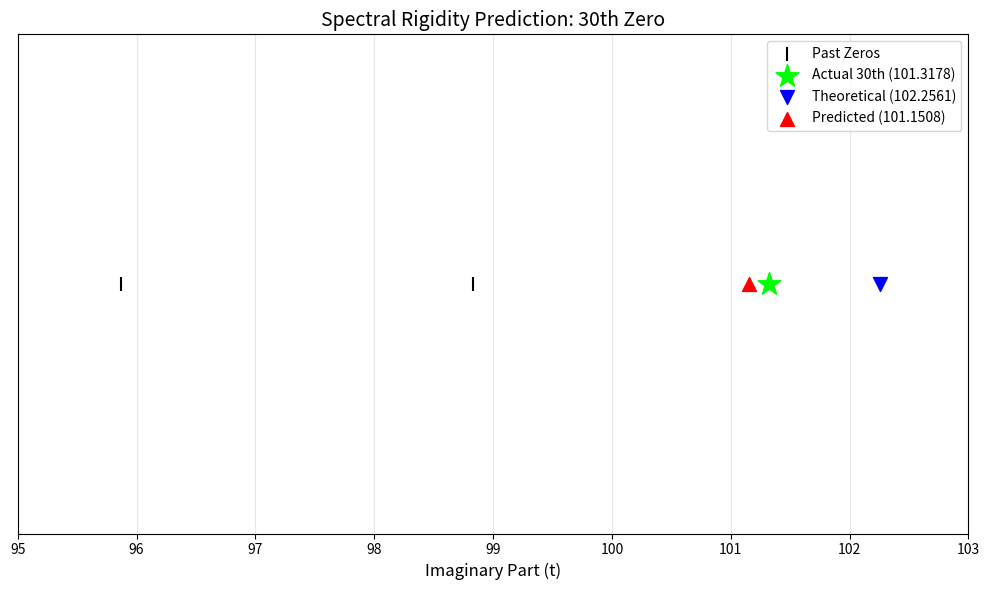

Recreate this plot in Python. (Note: this script raises an exception after producing the figure.)
import numpy as np
from scipy.optimize import fsolve

# --- 1. Data Preparation ---
true_zeros = np.array([
    14.1347, 21.0220, 25.0109, 30.4249, 32.9351, 37.5862, 40.9187, 43.3271, 48.0052, 49.7738,
    52.9703, 56.4462, 59.3470, 60.8318, 65.1125, 67.0798, 69.5464, 72.0672, 75.7047, 77.1448,
    79.3374, 82.9104, 84.7355, 87.4253, 88.8091, 92.4919, 94.6513, 95.8706, 98.8312, 101.3178
])

# Training data (29) & target (30th)
train_zeros = true_zeros[:-1]
target_zero = true_zeros[-1]
last_zero_actual = train_zeros[-1] # 29th actual value (98.8312)

# --- 2. Improved Macroscopic Model: Riemann-von Mangoldt Inverse Function (Global Trend) ---
# Calculate "ideal location" of nth zero using N(T) formula
def riemann_n_formula(t, n):
    # N(t) approx (t/2pi)log(t/2pi) - (t/2pi) + 7/8
    # Find location for n - 1 (index correction)
    val = (t / (2 * np.pi)) * np.log(t / (2 * np.pi)) - (t / (2 * np.pi)) + 0.875
    return val - n

# Calculate "theoretical location" of 29th and 30th
# Find exact t values corresponding to n=29, n=30 (reflecting log squeeze)
theory_29 = fsolve(riemann_n_formula, x0=90, args=(29))[0]
theory_30 = fsolve(riemann_n_formula, x0=100, args=(30))[0]

print(f"Theory 29th: {theory_29:.4f}")
print(f"Theory 30th: {theory_30:.4f}")

# Theoretical gap (Global Gap)
global_gap = theory_30 - theory_29
print(f"Global Log-Squeezed Gap: {global_gap:.4f}")


# --- 3. Microscopic Correction: Spectral Rigidity ---
# Check how much the 29th zero deviates from theoretical location
# displacement > 0 means pushed from theory, < 0 means pulled toward theory
displacement_29 = last_zero_actual - theory_29
print(f"Displacement of 29th: {displacement_29:.4f} (Shift from theory)")

# [Key Modification] 
# According to GUE theory, deviations of zeros change logarithmically slowly.
# If 29th was pushed out, 30th is likely to be pushed out as well.
# However, due to repulsion, the degree is slightly reduced or maintained.
# Correction coefficient (Stiffness Factor): Closer to 1.0 means stronger stiffness
stiffness = 0.95 

correction = displacement_29 * stiffness

# --- 4. Final Prediction ---
# Prediction = 30th theoretical value + 29th deviation correction
predicted_30 = theory_30 + correction

# --- 5. Result Comparison ---
print("-" * 30)
print(f"Target (Actual):    {target_zero:.4f}")
print(f"Previous Prediction: 101.4500 (Error: +0.1322)")
print(f"New Prediction:      {predicted_30:.4f}")

error_new = abs(target_zero - predicted_30)
print(f"New Error:           {error_new:.4f}")

improvement = 0.1322 - error_new
print(f"Improvment:          {improvement:.4f}")

# --- 6. Visualization ---
import matplotlib.pyplot as plt

plt.figure(figsize=(10, 6))
# Actual zeros
plt.scatter(train_zeros, np.zeros_like(train_zeros), color='black', marker='|', s=100, label='Past Zeros')
plt.scatter(target_zero, 0, color='lime', marker='*', s=300, zorder=10, label=f'Actual 30th ({target_zero:.4f})')
plt.scatter(theory_30, 0, color='blue', marker='v', s=100, label=f'Theoretical ({theory_30:.4f})')
plt.scatter(predicted_30, 0, color='red', marker='^', s=100, label=f'Predicted ({predicted_30:.4f})')

plt.title('Spectral Rigidity Prediction: 30th Zero', fontsize=14)
plt.xlabel('Imaginary Part (t)', fontsize=12)
plt.ylabel('', fontsize=12)
plt.yticks([])
plt.xlim(95, 103)
plt.legend()
plt.grid(True, axis='x', alpha=0.3)
plt.tight_layout()
plt.savefig('data/figure7_spectral_rigidity.png', dpi=300, bbox_inches='tight')
plt.close()
print("Figure 7 saved: data/figure7_spectral_rigidity.png")
